Run: headless pygame with SDL's dummy video driver; simulated clock (each Clock.tick advances the game by its frame time, no real sleeping); random seed 0; keys injected as events and as key.get_pressed() state; no mouse input.
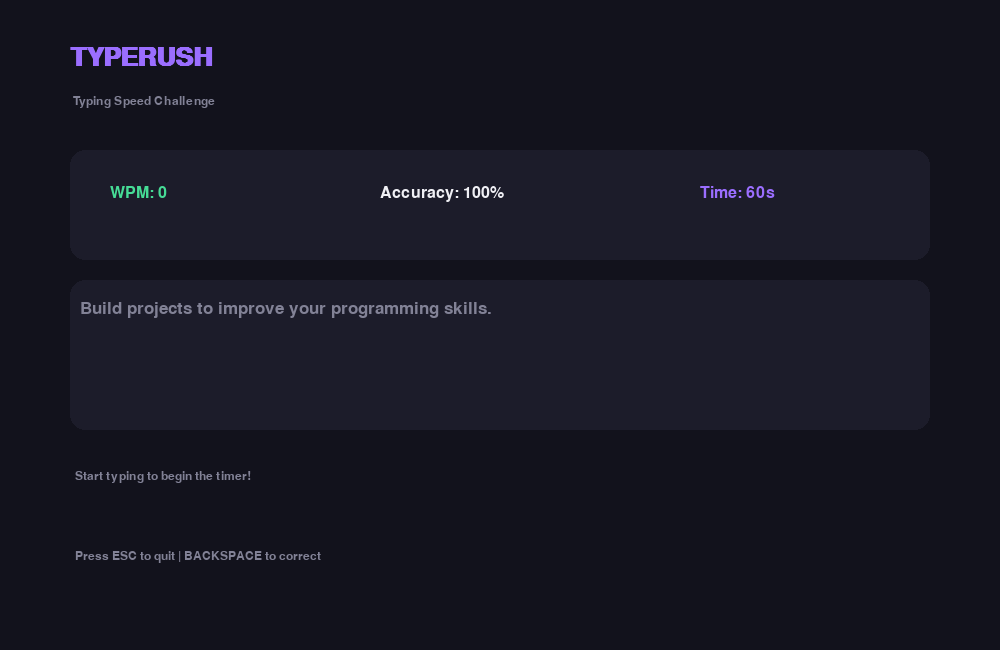
Frame 1 of 4 · flips 1–60 · no input
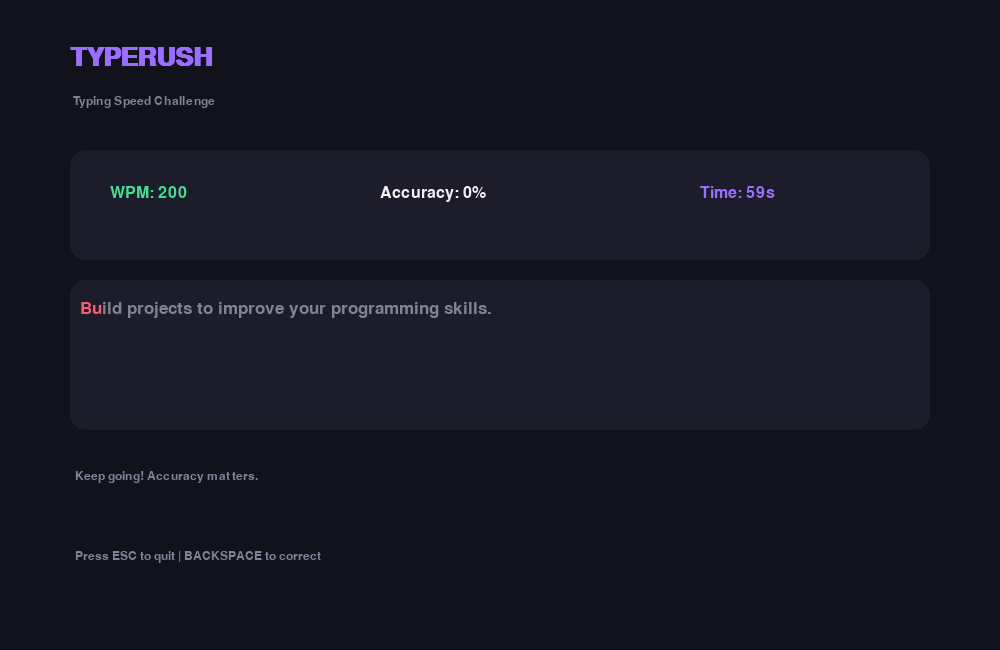
Frame 2 of 4 · flips 61–180 · tapped SPACE, RETURN · held RIGHT (→), D
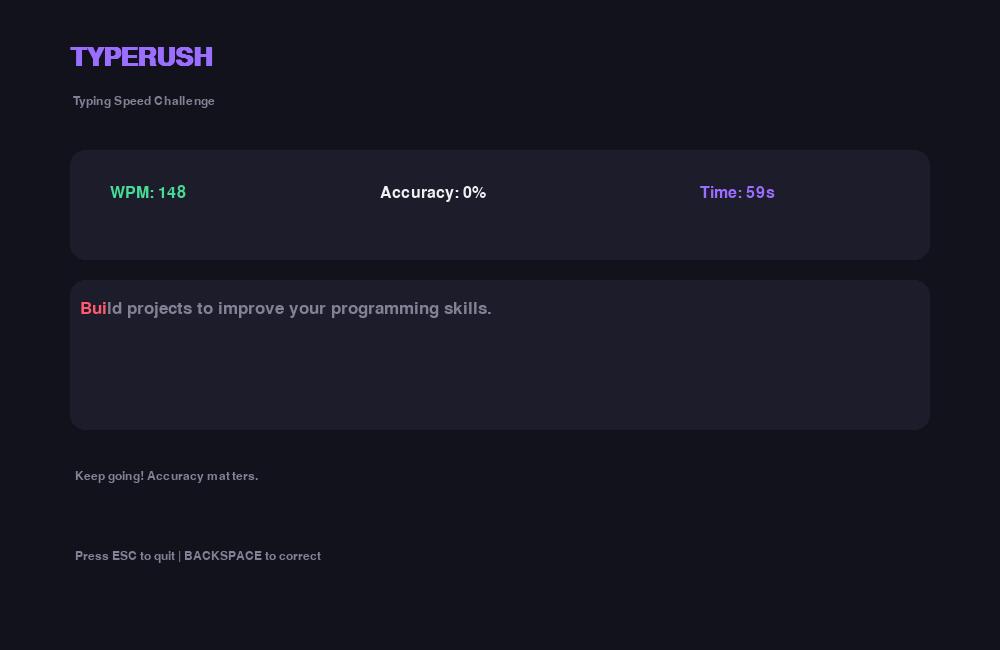
Frame 3 of 4 · flips 181–300 · held DOWN (↓), S
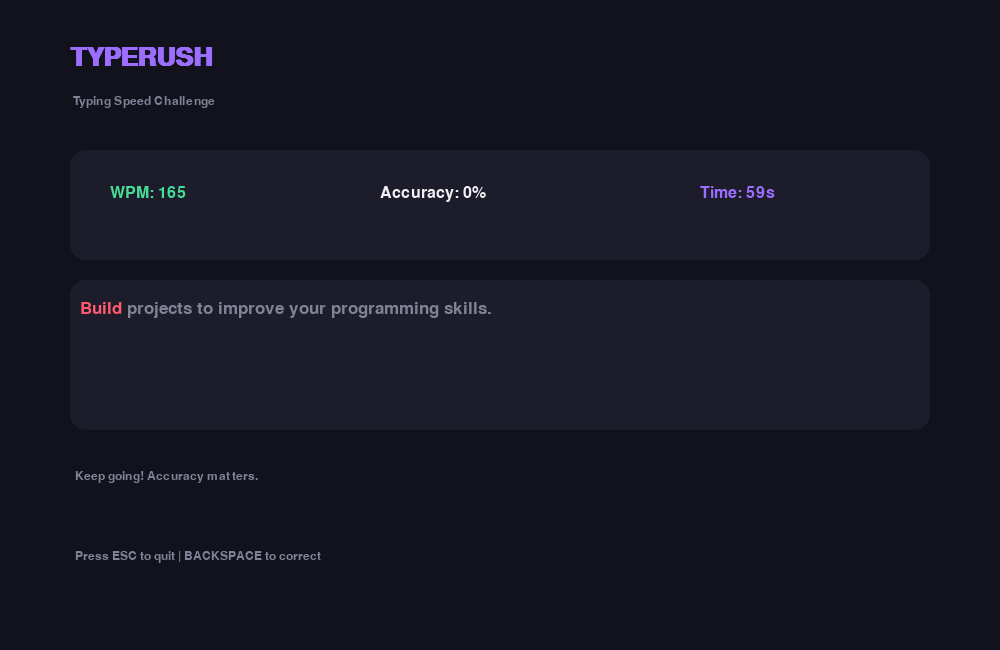
Frame 4 of 4 · flips 301–420 · held LEFT (←), A, UP (↑), W

The pygame program that drew these frames:


import random
import sys
import time

import pygame

pygame.init()
WIDTH, HEIGHT = 1000, 650
FPS = 60
DURATION = 60

screen = pygame.display.set_mode((WIDTH, HEIGHT))
pygame.display.set_caption("TypeRush | Typing Speed Test")

clock = pygame.time.Clock()

# Colors
BG = (18, 18, 28)
PANEL = (28, 28, 42)
WHITE = (240, 240, 245)
GREY = (130, 130, 150)
GREEN = (70, 220, 150)
RED = (255, 90, 110)
PURPLE = (155, 110, 255)

# Fonts
title_font = pygame.font.SysFont("arial", 38, bold=True)
normal_font = pygame.font.SysFont("arial", 24)
small_font = pygame.font.SysFont("arial", 18)
word_font = pygame.font.SysFont("arial", 25)

# ---------------- SENTENCES ----------------

SENTENCES = [
    "Python makes programming simple and enjoyable.",
    "Practice every day to become a better developer.",
    "Consistency is more important than motivation.",
    "Great software starts with solving small problems.",
    "Technology changes the world one idea at a time.",
    "Learning to code requires patience and practice.",
    "Build projects to improve your programming skills.",
    "Every expert was once a beginner."
]


def draw_text(text, font, color, x, y):
    surface = font.render(text, True, color)
    screen.blit(surface, (x, y))


class TypingTest:

    def __init__(self):
        self.reset()

    def reset(self):
        self.target = random.choice(SENTENCES)
        self.typed = ""
        self.start_time = None
        self.end_time = None
        self.finished = False
        self.duration = DURATION

    def elapsed(self):
        if self.start_time is None:
            return 0

        end = self.end_time if self.finished else time.time()
        return end - self.start_time # type: ignore

    def remaining(self):
        return max(0, self.duration - self.elapsed())

    def calculate_wpm(self):
        minutes = self.elapsed() / 60

        if minutes <= 0:
            return 0

        return round((len(self.typed) / 5) / minutes)

    def calculate_accuracy(self):
        if not self.typed:
            return 100

        correct = sum(
            1 for i, char in enumerate(self.typed)
            if i < len(self.target) and char == self.target[i]
        )

        return round((correct / len(self.typed)) * 100)

    def handle_input(self, event):
        if self.finished:
            return

        if event.key == pygame.K_BACKSPACE:
            self.typed = self.typed[:-1]

        elif event.key == pygame.K_RETURN:
            return

        elif event.unicode.isprintable() and len(self.typed) < len(self.target):
            if self.start_time is None:
                self.start_time = time.time()

            self.typed += event.unicode

        if len(self.typed) == len(self.target):
            self.finish()

    def finish(self):
        self.finished = True
        self.end_time = time.time()

    def update(self):
        if self.start_time is not None and self.remaining() <= 0:
            self.finish()

    def draw_sentence(self):
        x, y = 80, 300

        for i, char in enumerate(self.target):
            if i < len(self.typed):
                color = GREEN if self.typed[i] == char else RED
            else:
                color = GREY

            rendered = word_font.render(char, True, color)
            screen.blit(rendered, (x, y))

            x += rendered.get_width()

            if x > WIDTH - 80:
                x = 80
                y += 40

    def draw(self):
        screen.fill(BG)

        # Header
        draw_text("TYPERUSH", title_font, PURPLE, 70, 45)
        draw_text("Typing Speed Challenge", small_font, GREY, 73, 95)

        # Statistics panel
        pygame.draw.rect(
            screen, PANEL,
            (70, 150, 860, 110),
            border_radius=15
        )

        draw_text(
            f"WPM: {self.calculate_wpm()}",
            normal_font, GREEN, 110, 185
        )

        draw_text(
            f"Accuracy: {self.calculate_accuracy()}%",
            normal_font, WHITE, 380, 185
        )

        draw_text(
            f"Time: {int(self.remaining())}s",
            normal_font, PURPLE, 700, 185
        )

        # Typing area
        pygame.draw.rect(
            screen, PANEL,
            (70, 280, 860, 150),
            border_radius=15
        )

        self.draw_sentence()

        # Instructions
        if self.start_time is None:
            instruction = "Start typing to begin the timer!"
        else:
            instruction = "Keep going! Accuracy matters."

        draw_text(instruction, small_font, GREY, 75, 470)

        draw_text(
            "Press ESC to quit | BACKSPACE to correct",
            small_font, GREY, 75, 550
        )

        # Results
        if self.finished:
            pygame.draw.rect(
                screen, PANEL,
                (250, 200, 500, 280),
                border_radius=20
            )

            draw_text(
                "CHALLENGE COMPLETE",
                title_font, PURPLE, 285, 230
            )

            draw_text(
                f"Final WPM: {self.calculate_wpm()}",
                normal_font, GREEN, 390, 310
            )

            draw_text(
                f"Accuracy: {self.calculate_accuracy()}%",
                normal_font, WHITE, 390, 355
            )

            draw_text(
                "Press R to play again",
                small_font, GREY, 390, 420
            )

def main():
    game = TypingTest()

    running = True

    while running:

        for event in pygame.event.get():

            if event.type == pygame.QUIT:
                running = False

            elif event.type == pygame.KEYDOWN:

                if event.key == pygame.K_ESCAPE:
                    running = False

                elif event.key == pygame.K_r and game.finished:
                    game.reset()

                else:
                    game.handle_input(event)

        game.update()
        game.draw()

        pygame.display.flip()
        clock.tick(FPS)

    pygame.quit()
    sys.exit()


if __name__ == "__main__":
    main()
